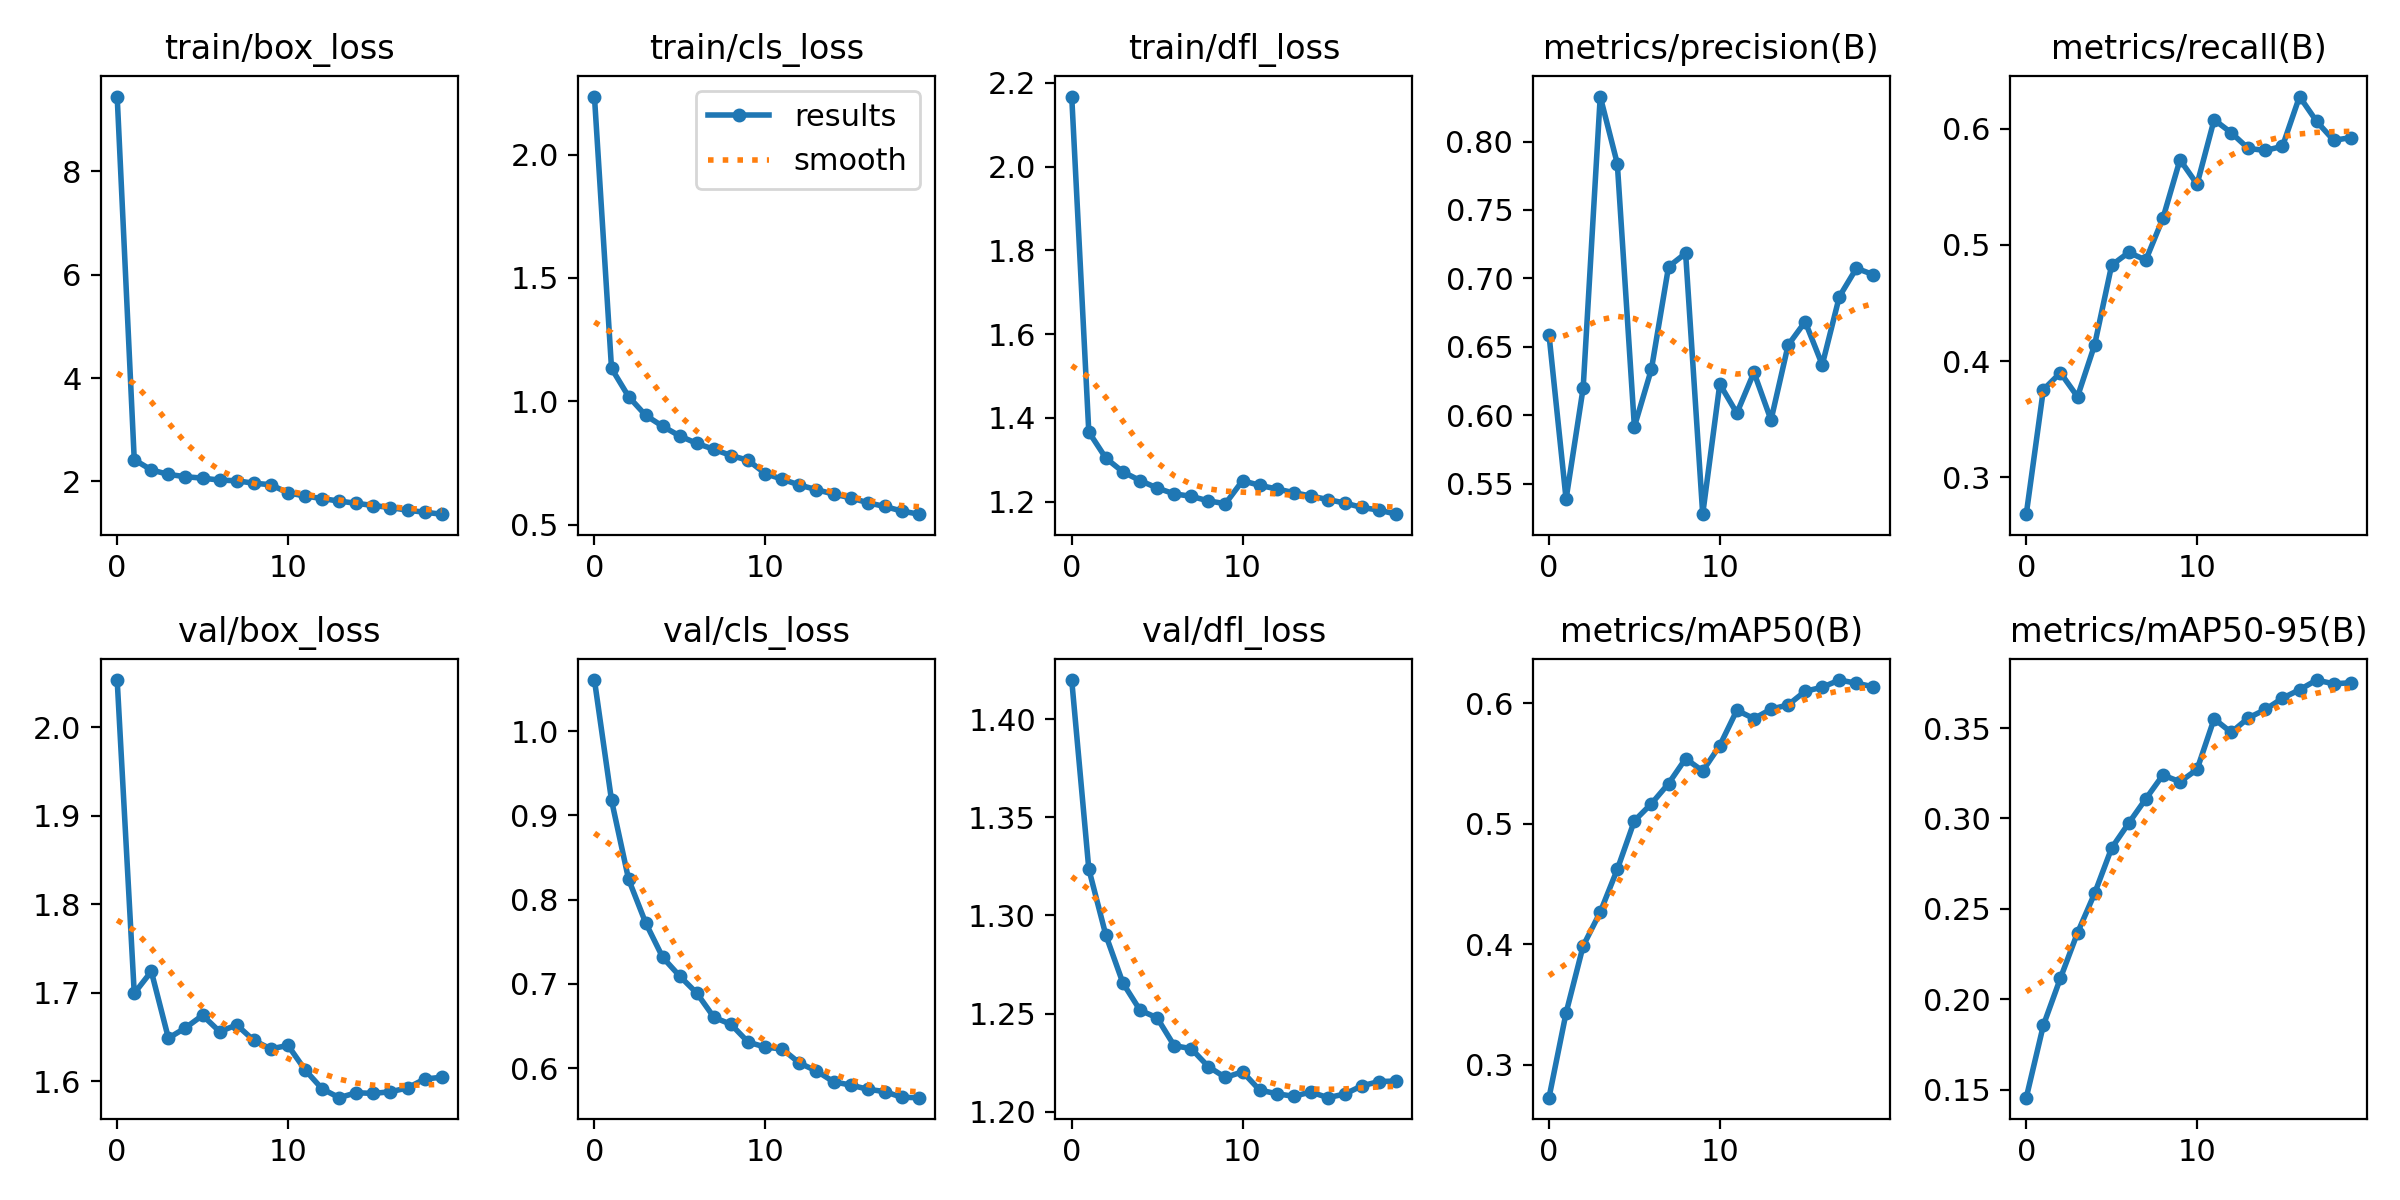

Values plotted in this chart, from the file beside it:
epoch, train/box_loss, train/cls_loss, train/dfl_loss, metrics/precision(B), metrics/recall(B), metrics/mAP50(B), metrics/mAP50-95(B), val/box_loss, val/cls_loss, val/dfl_loss, lr/pg0, lr/pg1, lr/pg2
0, 9.44, 2.235, 2.167, 0.6589, 0.2684, 0.2727, 0.1455, 2.053, 1.061, 1.42, 0.0002562, 0.0002562, 0.0002562
1, 2.421, 1.134, 1.367, 0.5387, 0.3755, 0.343, 0.1855, 1.699, 0.9179, 1.324, 0.0004871, 0.0004871, 0.0004871
2, 2.223, 1.02, 1.304, 0.6199, 0.3901, 0.3986, 0.2117, 1.724, 0.8241, 1.29, 0.0006927, 0.0006927, 0.0006927
3, 2.137, 0.9439, 1.271, 0.8329, 0.3694, 0.4266, 0.2367, 1.649, 0.7724, 1.266, 0.0006548, 0.0006548, 0.0006548
4, 2.092, 0.8993, 1.25, 0.7838, 0.4139, 0.4621, 0.2585, 1.661, 0.7314, 1.252, 0.0006548, 0.0006548, 0.0006548
5, 2.064, 0.8601, 1.233, 0.5916, 0.4826, 0.5023, 0.2837, 1.675, 0.7091, 1.248, 0.0006167, 0.0006167, 0.0006167
6, 2.027, 0.83, 1.219, 0.6338, 0.4935, 0.5166, 0.2974, 1.656, 0.6889, 1.234, 0.0005787, 0.0005787, 0.0005787
7, 2.014, 0.8061, 1.213, 0.7085, 0.487, 0.5332, 0.3109, 1.664, 0.6603, 1.232, 0.0005406, 0.0005406, 0.0005406
8, 1.966, 0.781, 1.202, 0.7183, 0.5229, 0.5539, 0.324, 1.646, 0.652, 1.223, 0.0005025, 0.0005025, 0.0005025
9, 1.938, 0.7618, 1.195, 0.5277, 0.5733, 0.5436, 0.3203, 1.637, 0.6309, 1.217, 0.0004645, 0.0004645, 0.0004645
10, 1.779, 0.708, 1.25, 0.6228, 0.5522, 0.5647, 0.3271, 1.641, 0.625, 1.22, 0.0004264, 0.0004264, 0.0004264
11, 1.72, 0.685, 1.239, 0.6015, 0.6077, 0.594, 0.3551, 1.613, 0.6227, 1.211, 0.0003883, 0.0003883, 0.0003883
12, 1.669, 0.6616, 1.23, 0.6313, 0.5965, 0.587, 0.3476, 1.592, 0.6061, 1.209, 0.0003503, 0.0003503, 0.0003503
13, 1.621, 0.6428, 1.222, 0.5965, 0.5829, 0.5949, 0.3556, 1.582, 0.5967, 1.208, 0.0003122, 0.0003122, 0.0003122
14, 1.578, 0.6251, 1.213, 0.6512, 0.5813, 0.5984, 0.3603, 1.587, 0.5838, 1.21, 0.0002742, 0.0002742, 0.0002742
15, 1.535, 0.6099, 1.205, 0.6683, 0.5848, 0.6098, 0.3666, 1.586, 0.5799, 1.207, 0.0002361, 0.0002361, 0.0002361
16, 1.496, 0.59, 1.197, 0.6368, 0.6276, 0.6131, 0.3712, 1.588, 0.575, 1.209, 0.000198, 0.000198, 0.000198
17, 1.445, 0.5747, 1.186, 0.6866, 0.6063, 0.619, 0.3766, 1.593, 0.5722, 1.213, 0.00016, 0.00016, 0.00016
18, 1.405, 0.5562, 1.18, 0.7074, 0.5899, 0.6164, 0.3745, 1.603, 0.5654, 1.215, 0.0001219, 0.0001219, 0.0001219
19, 1.368, 0.5436, 1.17, 0.7026, 0.5923, 0.6134, 0.3751, 1.605, 0.565, 1.216, 8.3821e-05, 8.3821e-05, 8.3821e-05
